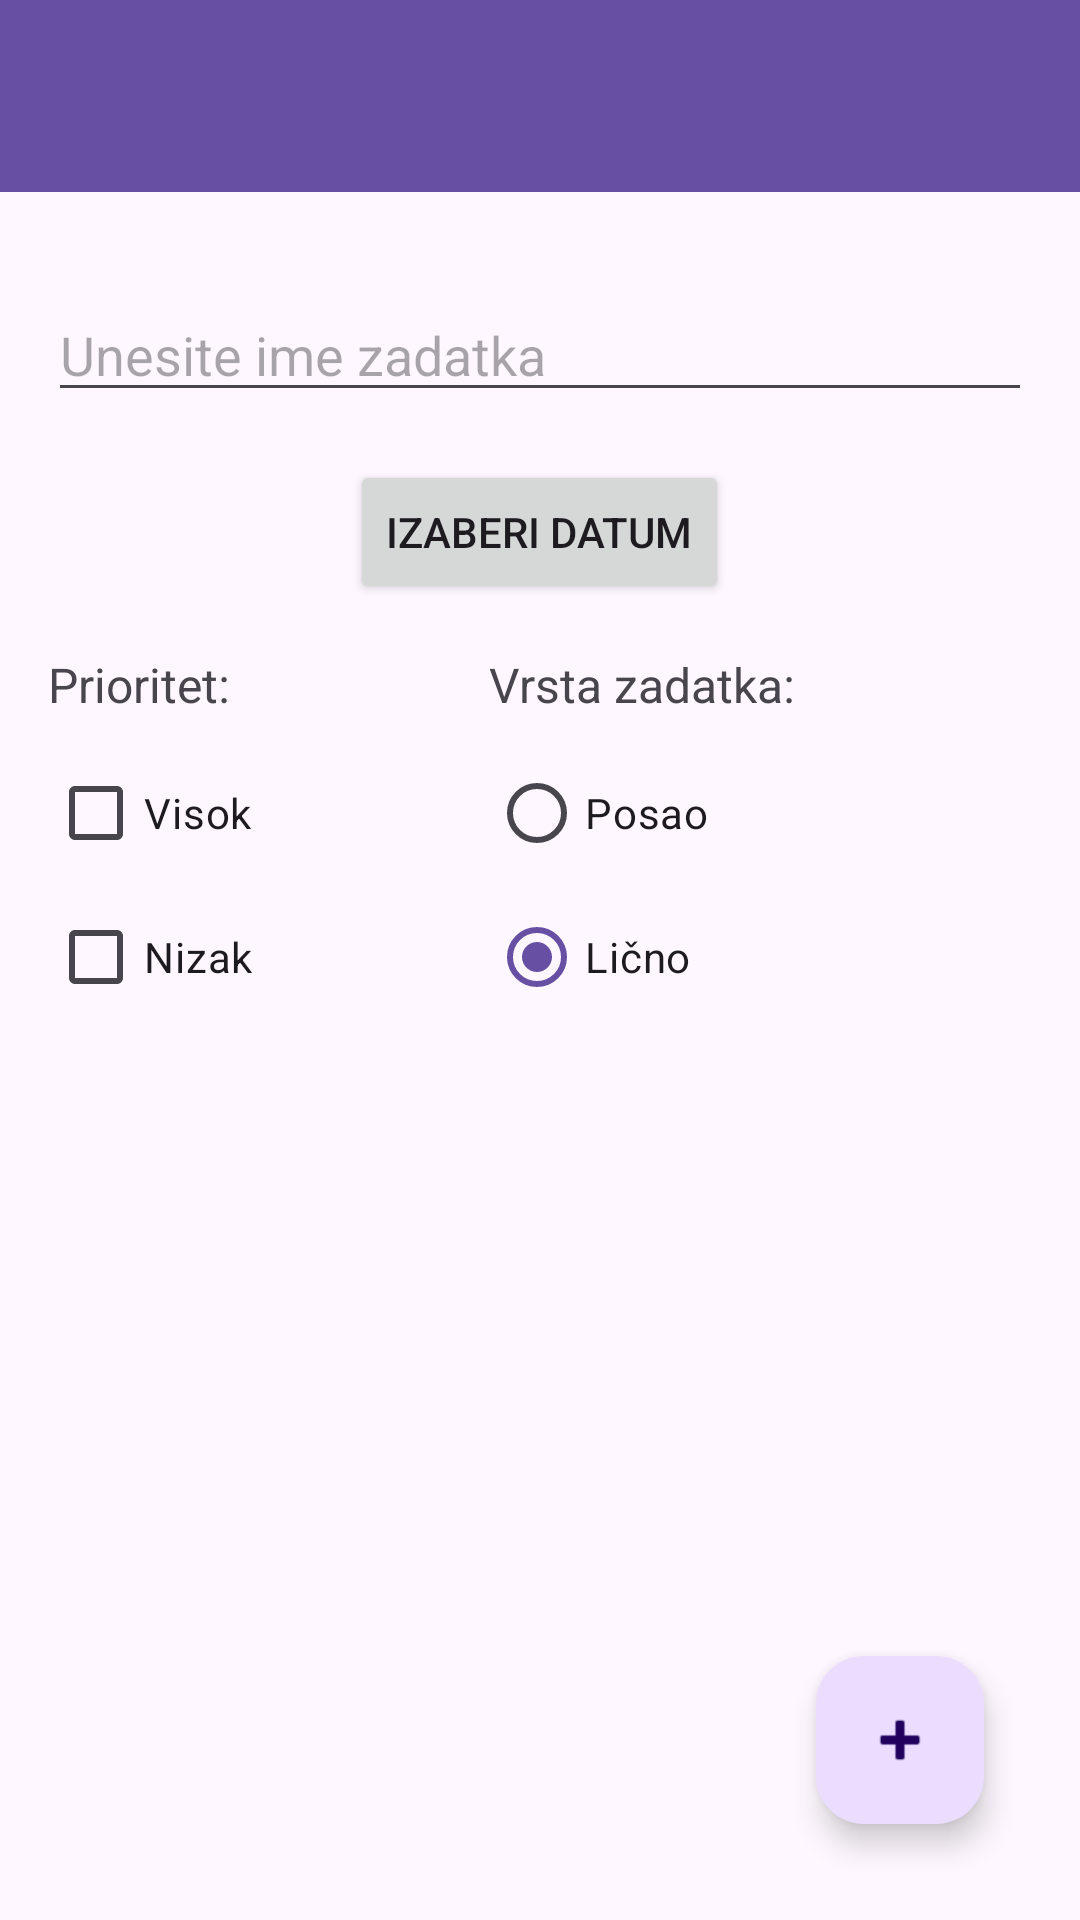

Produce the Android XML layout that renders to this screen, including the resource entries it uses.
<!-- AndroidManifest.xml: application theme Theme.EducationTracker -->
<!-- res/layout/activity_main.xml -->
<androidx.coordinatorlayout.widget.CoordinatorLayout
    xmlns:android="http://schemas.android.com/apk/res/android"
    xmlns:tools="http://schemas.android.com/tools"
    xmlns:app="http://schemas.android.com/apk/res-auto"
    android:layout_width="match_parent"
    android:layout_height="match_parent"
    tools:context=".MainActivity">

    <com.google.android.material.appbar.AppBarLayout
        android:layout_width="match_parent"
        android:layout_height="wrap_content"
        android:theme="@style/ThemeOverlay.AppCompat.Dark.ActionBar">

        <androidx.appcompat.widget.Toolbar
            android:id="@+id/toolbar"
            android:layout_width="match_parent"
            android:layout_height="?attr/actionBarSize"
            android:background="?attr/colorPrimary"
            app:popupTheme="@style/ThemeOverlay.AppCompat.Light"/>
    </com.google.android.material.appbar.AppBarLayout>

    <LinearLayout
        android:layout_width="match_parent"
        android:layout_height="match_parent"
        android:orientation="vertical"
        android:padding="16dp"
        android:layout_marginTop="?attr/actionBarSize">

        
        <EditText
            android:id="@+id/et_task_name"
            android:layout_width="match_parent"
            android:layout_height="wrap_content"
            android:hint="@string/task_name_hint"
            android:layout_marginTop="16dp" />

        
        <Button
            android:id="@+id/btn_date_picker"
            android:layout_width="wrap_content"
            android:layout_height="wrap_content"
            android:text="Izaberi datum"
            android:layout_gravity="center_horizontal"
            android:layout_marginTop="16dp" />

        
        <LinearLayout
            android:layout_width="match_parent"
            android:layout_height="wrap_content"
            android:orientation="horizontal"
            android:layout_marginTop="16dp">

            
            <LinearLayout
                android:layout_width="wrap_content"
                android:layout_height="wrap_content"
                android:orientation="vertical"
                android:layout_weight="1">

                <TextView
                    android:id="@+id/tv_priority"
                    android:layout_width="wrap_content"
                    android:layout_height="wrap_content"
                    android:text="Prioritet:"
                    android:textSize="16sp"
                    android:layout_marginBottom="8dp" />

                <CheckBox
                    android:id="@+id/cb_high_priority"
                    android:layout_width="wrap_content"
                    android:layout_height="wrap_content"
                    android:text="Visok" />

                <CheckBox
                    android:id="@+id/cb_low_priority"
                    android:layout_width="wrap_content"
                    android:layout_height="wrap_content"
                    android:text="Nizak" />
            </LinearLayout>

            
            <LinearLayout
                android:layout_width="wrap_content"
                android:layout_height="wrap_content"
                android:orientation="vertical"
                android:layout_weight="1">

                <TextView
                    android:id="@+id/tv_task_type"
                    android:layout_width="wrap_content"
                    android:layout_height="wrap_content"
                    android:text="Vrsta zadatka:"
                    android:textSize="16sp"
                    android:layout_marginBottom="8dp" />

                <RadioGroup
                    android:id="@+id/rg_task_type"
                    android:layout_width="wrap_content"
                    android:layout_height="wrap_content"
                    android:orientation="vertical"
                    android:layout_weight="1">

                    <RadioButton
                        android:id="@+id/rb_work"
                        android:layout_width="wrap_content"
                        android:layout_height="wrap_content"
                        android:text="Posao" />

                    <RadioButton
                        android:id="@+id/rb_personal"
                        android:layout_width="wrap_content"
                        android:layout_height="wrap_content"
                        android:text="Lično"
                        android:checked="true" />
                </RadioGroup>
            </LinearLayout>
        </LinearLayout>

        
        <androidx.recyclerview.widget.RecyclerView
            android:id="@+id/rv_tasks"
            android:layout_width="match_parent"
            android:layout_height="0dp"
            android:layout_weight="1"
            android:layout_marginTop="16dp" />

        
        <com.google.android.material.floatingactionbutton.FloatingActionButton
            android:id="@+id/fab_add_task"
            android:layout_width="wrap_content"
            android:layout_height="wrap_content"
            android:layout_gravity="end|bottom"
            android:layout_margin="16dp"
            android:src="@android:drawable/ic_input_add" />

    </LinearLayout>
</androidx.coordinatorlayout.widget.CoordinatorLayout>
<!-- resources referenced by this layout -->
<resources>
  <string name="task_name_hint">Unesite ime zadatka</string>
  <style name="Theme.EducationTracker" parent="Base.Theme.EducationTracker" />
  <style name="Base.Theme.EducationTracker" parent="Theme.Material3.DayNight.NoActionBar">
          
          
      </style>
</resources>
